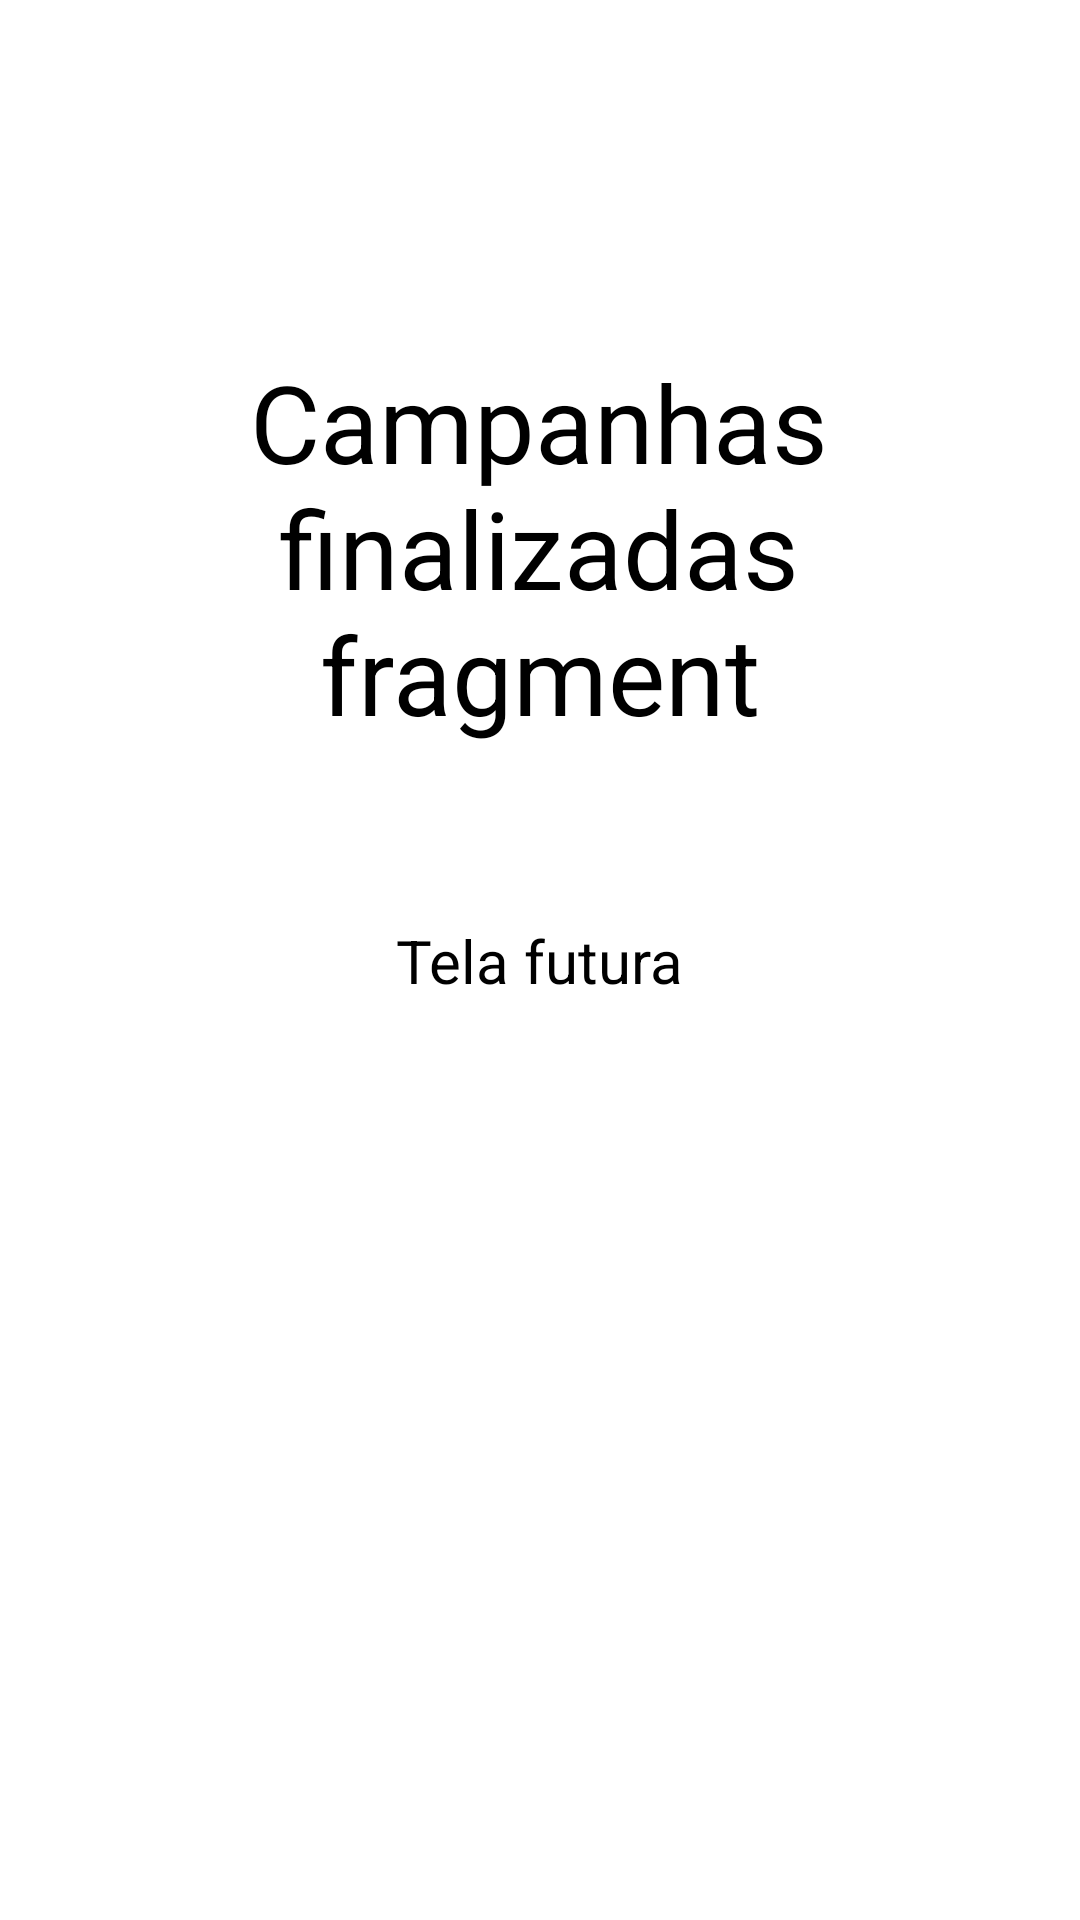

Write the Android layout XML for this screen, with the resource values it uses.
<!-- AndroidManifest.xml: application theme Theme.VacinaApp -->
<!-- res/layout/fragment_campanhas_finalizadas.xml -->
<?xml version="1.0" encoding="utf-8"?>

<androidx.constraintlayout.widget.ConstraintLayout xmlns:android="http://schemas.android.com/apk/res/android"
    xmlns:tools="http://schemas.android.com/tools"
    android:layout_width="match_parent"
    android:layout_height="match_parent"
    tools:context=".fragments.CampanhasFinalizadasFragment"
    xmlns:app="http://schemas.android.com/apk/res-auto">

    <TextView
        android:id="@+id/campanhas_textView"
        android:layout_width="300dp"
        android:layout_height="wrap_content"
        android:text="Campanhas finalizadas fragment"
        android:textAlignment="center"
        android:textColor="@color/black"
        android:textSize="36sp"
        app:layout_constraintBottom_toBottomOf="parent"
        app:layout_constraintHorizontal_bias="0.495"
        app:layout_constraintLeft_toLeftOf="parent"
        app:layout_constraintRight_toRightOf="parent"
        app:layout_constraintTop_toTopOf="parent"
        app:layout_constraintVertical_bias="0.229" />

    <TextView
        android:id="@+id/textview2"
        android:layout_width="300dp"
        android:layout_height="wrap_content"
        app:layout_constraintBottom_toBottomOf="parent"
        app:layout_constraintHorizontal_bias="0.495"
        app:layout_constraintLeft_toLeftOf="parent"
        app:layout_constraintRight_toRightOf="parent"
        app:layout_constraintTop_toTopOf="parent"
        android:text="Tela futura"
        android:textSize="20sp"
        android:textAlignment="center"
        android:textColor="@color/black"/>

</androidx.constraintlayout.widget.ConstraintLayout>
<!-- resources referenced by this layout -->
<resources>
  <color name="black">#FF000000</color>
  <style name="Theme.VacinaApp" parent="Theme.MaterialComponents.DayNight.NoActionBar">
          
          <item name="colorPrimary">@color/Azul_base</item>
          <item name="colorPrimaryVariant">@color/Azul_base</item>
          <item name="colorOnPrimary">@color/background_white</item>
          
          <item name="colorSecondary">@color/teal_200</item>
          <item name="colorSecondaryVariant">@color/teal_700</item>
          <item name="colorOnSecondary">@color/black</item>
          
          <item name="android:statusBarColor">?attr/colorPrimaryVariant</item>
          
          <item name="android:textColorPrimary">@color/black</item>
          <item name="background">@color/white</item>
          <item name="windowActionBar">false</item>
          <item name="windowNoTitle">true</item>
      </style>
  <color name="Azul_base">#0262B6</color>
  <color name="background_white">#F8F9FC</color>
  <color name="teal_200">#FF03DAC5</color>
  <color name="teal_700">#FF018786</color>
  <color name="white">#FFFFFF</color>
</resources>
